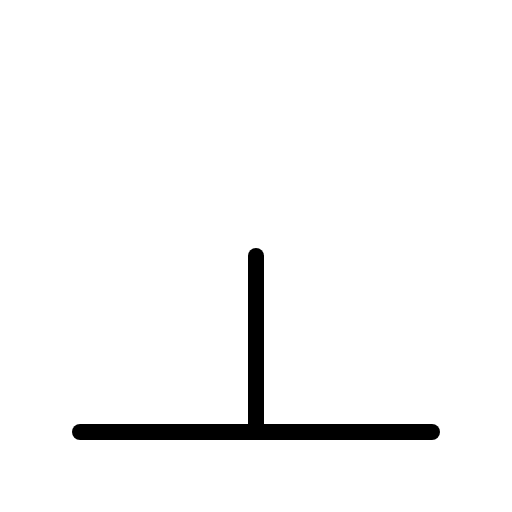
t = 0.00 s
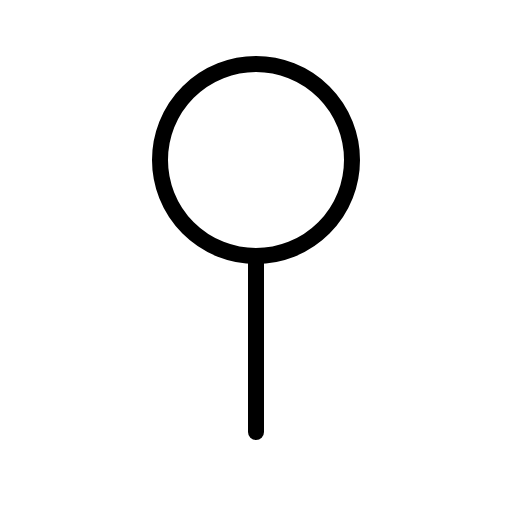
t = 0.60 s
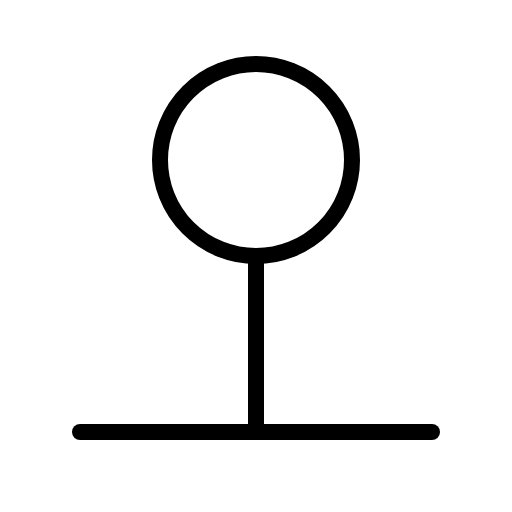
t = 0.98 s
t = 1.35 s: frame unchanged from t = 0.98 s, image omitted
t = 1.73 s: frame unchanged from t = 0.98 s, image omitted

The animated SVG that drew these frames (rendered in a browser with its animation timeline set to each time). Animation: 1 CSS @keyframes rule; one cycle of 2.10 s, repeats indefinitely.

<svg xmlns="http://www.w3.org/2000/svg" viewBox="0 0 256 256">
  <style>
    .draw-line {
      stroke-dasharray: 2000;
      stroke-dashoffset: 0;
    }
    svg:hover .draw-line {
      animation: phosphor-draw-in 1.5s ease-in-out infinite;
    }
    @keyframes phosphor-draw-in {
      0%   { stroke-dashoffset: 2000; }
      100% { stroke-dashoffset: 0; }
    }
  </style><rect width="256" height="256" fill="none"/><circle cx="128" cy="80" r="48" fill="none" stroke="currentColor" stroke-linecap="round" stroke-linejoin="round" stroke-width="8" class="draw-line" pathLength="1" style="animation-delay: 0s"/><line x1="128" y1="216" x2="128" y2="128" fill="none" stroke="currentColor" stroke-linecap="round" stroke-linejoin="round" stroke-width="8" class="draw-line" pathLength="1" style="animation-delay: 0.3s"/><line x1="40" y1="216" x2="216" y2="216" fill="none" stroke="currentColor" stroke-linecap="round" stroke-linejoin="round" stroke-width="8" class="draw-line" pathLength="1" style="animation-delay: 0.6s"/></svg>
